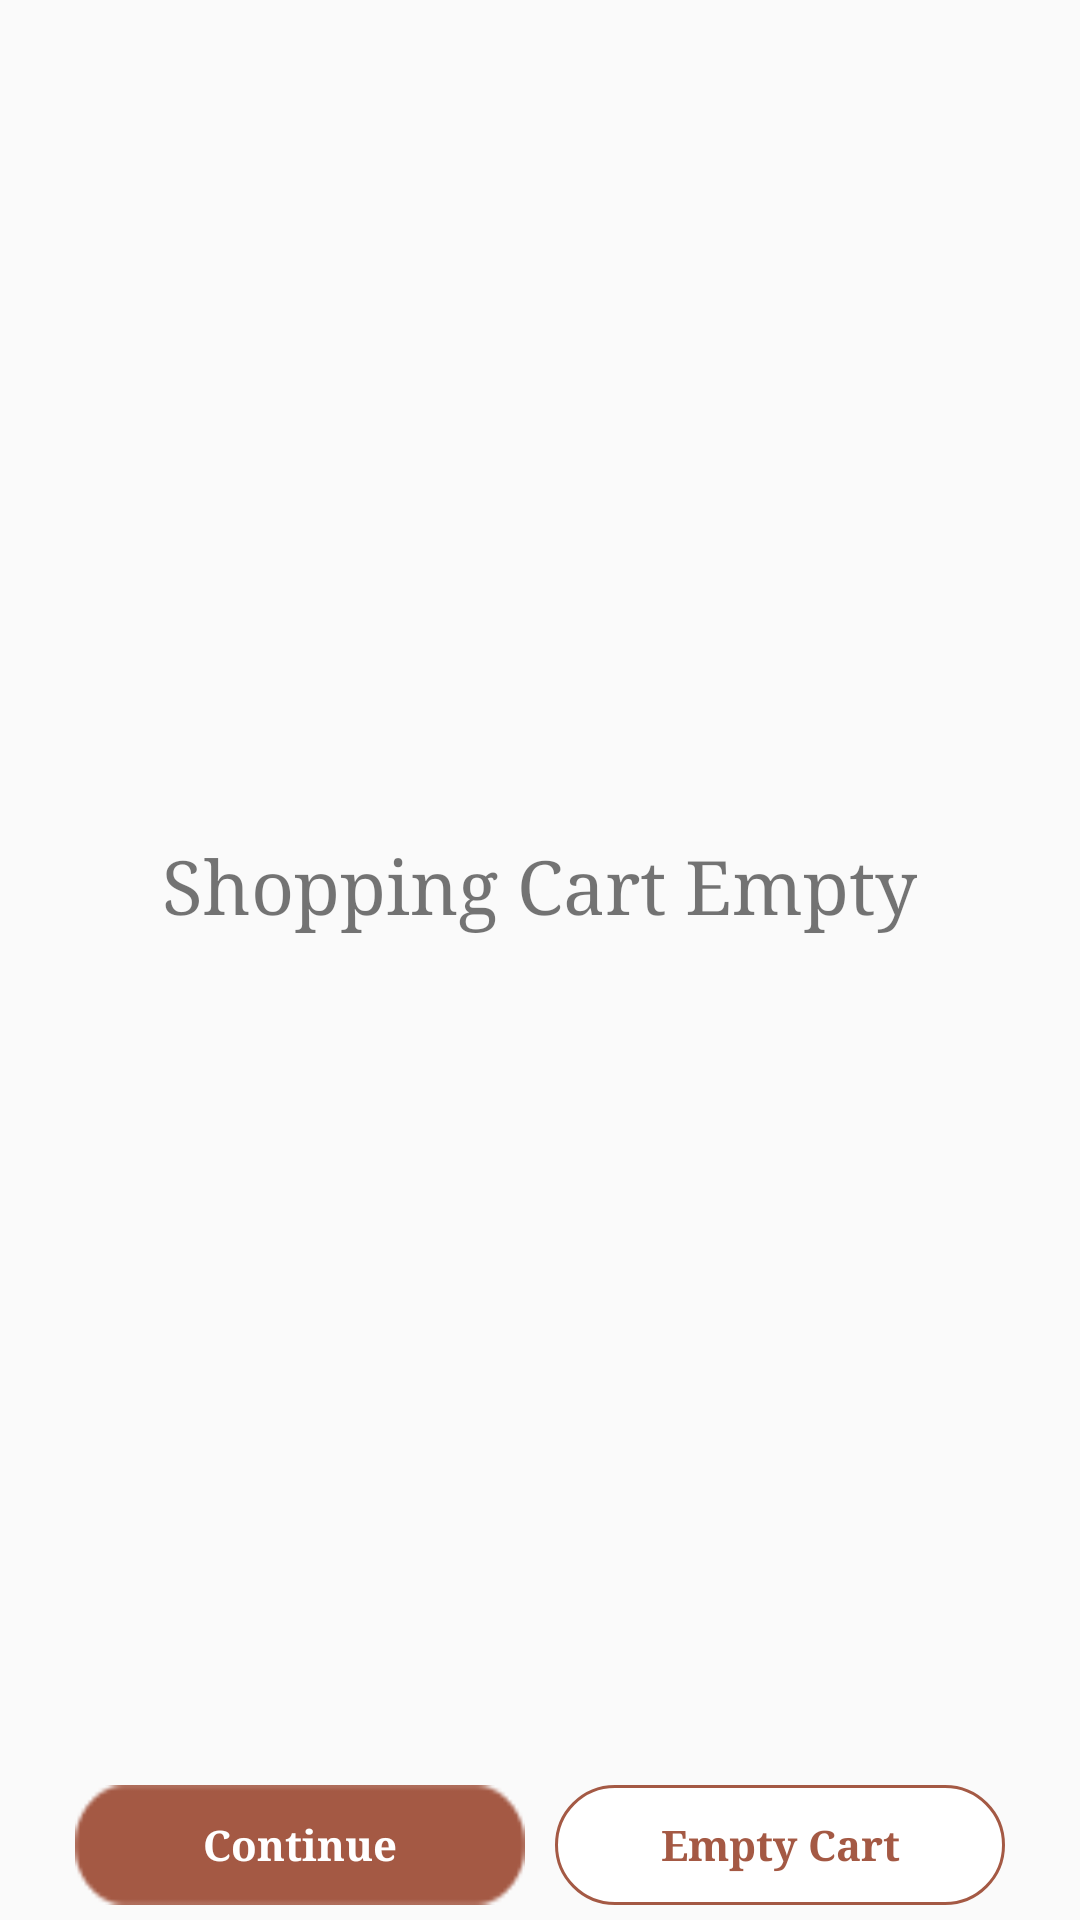

Layout XML and referenced resources for this Android screen:
<!-- AndroidManifest.xml: application theme AppTheme -->
<!-- res/layout/fragment_shopping_cart.xml -->
<RelativeLayout xmlns:android="http://schemas.android.com/apk/res/android"
    xmlns:tools="http://schemas.android.com/tools"
    android:layout_width="match_parent"
    android:layout_height="match_parent"
    android:layout_marginTop="?attr/actionBarSize"
    tools:context="dekkan100.appsmatic.com.dekkan100.Fragments.ShoppingCartFrag">

    <FrameLayout
        android:layout_width="match_parent"
        android:layout_height="match_parent"
        android:id="@+id/frameLayout5"
        android:layout_above="@+id/linearLayout14"
        android:layout_alignParentTop="true">
        <android.support.v7.widget.RecyclerView
            android:layout_width="match_parent"
            android:layout_height="match_parent"
            android:id="@+id/cart_list">

        </android.support.v7.widget.RecyclerView>

        <TextView
            android:layout_width="wrap_content"
            android:layout_height="wrap_content"
            android:text="@string/cartempty"
            android:layout_gravity="center"
            android:textSize="25dp"
            android:id="@+id/cart_empty_flag" />

    </FrameLayout>

    <LinearLayout
        android:orientation="horizontal"
        android:layout_width="match_parent"
        android:layout_height="50dp"
        android:layout_alignParentBottom="true"
        android:layout_alignParentEnd="true"
        android:gravity="center"
        android:id="@+id/linearLayout14">

        <TextView
            android:layout_width="150dp"
            android:layout_height="40dp"
            android:textAppearance="?android:attr/textAppearanceSmall"
            android:text="@string/contene"
            android:id="@+id/cart_contin_btn"
            android:background="@drawable/backg_btn"
            android:padding="5dp"
            android:gravity="center"
            android:layout_margin="5dp"
            android:textStyle="bold"
            android:textColor="#ffffff" />

        <TextView
            android:layout_width="150dp"
            android:layout_height="40dp"
            android:textAppearance="?android:attr/textAppearanceSmall"
            android:text="@string/emptycart"
            android:id="@+id/cart_empty_btn"
            android:background="@drawable/emptycardbtn"
            android:padding="5dp"
            android:gravity="center"
            android:layout_margin="5dp"
            android:textStyle="bold"
            android:textColor="@color/colorPrimary" />

    </LinearLayout>

</RelativeLayout>
<!-- resources referenced by this layout -->
<resources>
  <color name="colorPrimary">#a45944</color>
  <!-- drawable backg_btn: png bitmap (drawable, 3219 bytes) -->
  <!-- drawable emptycardbtn (drawable) -->
  <?xml version="1.0" encoding="utf-8"?>
  <shape xmlns:android="http://schemas.android.com/apk/res/android">
      <solid android:color="#ffffff"/>
      <stroke android:width="1dp" android:color="#a45944" />
      <corners android:radius="100dp"/>
      <padding android:left="0dp" android:top="0dp" android:right="0dp" android:bottom="0dp" />
  </shape>
  <string name="cartempty">Shopping Cart Empty</string>
  <string name="contene">Continue</string>
  <string name="emptycart">Empty Cart</string>
  <style name="AppTheme" parent="Theme.AppCompat.Light.DarkActionBar">
          
          <item name="android:typeface">serif</item>
          <item name="colorPrimary">@color/colorPrimary</item>
          <item name="colorPrimaryDark">@color/colorPrimaryDark</item>
          <item name="colorAccent">@color/colorAccent</item>
      </style>
  <color name="colorPrimaryDark">#b7c497</color>
  <color name="colorAccent">#1a1a1a</color>
</resources>
